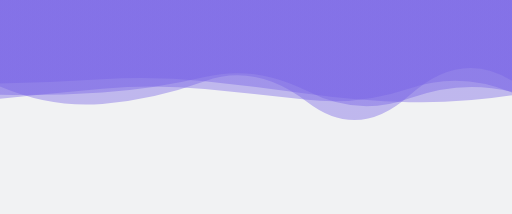
t = 0.00 s
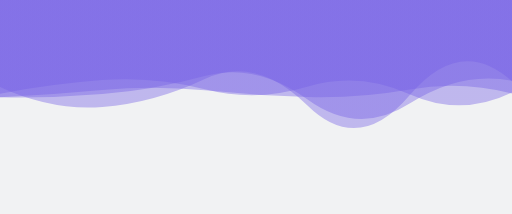
t = 2.08 s
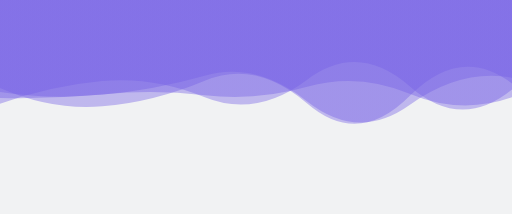
t = 4.16 s
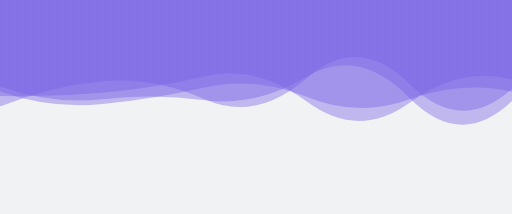
t = 6.24 s
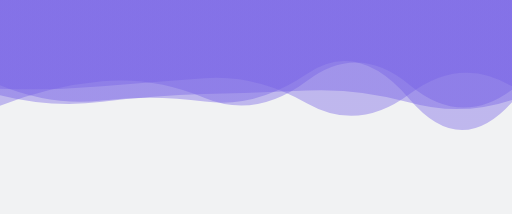
t = 8.33 s

The animated SVG that drew these frames (rendered in a browser with its animation timeline set to each time). Animation: 4 SMIL elements (animate=4); frames cover the first 8.32 s, repeats indefinitely.

<?xml version="1.0" encoding="utf-8"?>
<svg xmlns="http://www.w3.org/2000/svg" xmlns:xlink="http://www.w3.org/1999/xlink" style="margin: auto; background: rgb(241, 242, 243); display: block; z-index: 1; position: relative; shape-rendering: auto;" width="3000" height="1253" preserveAspectRatio="xMidYMid" viewBox="0 0 3000 1253">
<g transform="translate(1500,626.5) scale(1,1) translate(-1500,-626.5)"><linearGradient id="lg-0.7063478917899064" x1="0" x2="1" y1="0" y2="0">
  <stop stop-color="#745fe5" offset="0"></stop>
  <stop stop-color="#745fe5" offset="1"></stop>
</linearGradient><path d="" fill="url(#lg-0.7063478917899064)" opacity="0.4">
  <animate attributeName="d" dur="25s" repeatCount="indefinite" keyTimes="0;0.333;0.667;1" calcMode="spline" keySplines="0.5 0 0.5 1;0.5 0 0.5 1;0.5 0 0.5 1" begin="0s" values="M0 0L 0 577.5625012643906Q 300 546.8228562333692  600 519.2812380235225T 1200 521.083365100351T 1800 584.2999680994267T 2400 517.4303635388857T 3000 541.9006721981227L 3000 0 Z;M0 0L 0 498.5398319911113Q 300 621.9629987008864  600 587.866235810402T 1200 594.5704239020558T 1800 431.7578143128137T 2400 580.3620705873407T 3000 597.9586882490121L 3000 0 Z;M0 0L 0 626.1332333457435Q 300 530.3213776035759  600 491.8623120583354T 1200 524.1344969693301T 1800 558.3089313960038T 2400 541.7020203863246T 3000 609.5634618029527L 3000 0 Z;M0 0L 0 577.5625012643906Q 300 546.8228562333692  600 519.2812380235225T 1200 521.083365100351T 1800 584.2999680994267T 2400 517.4303635388857T 3000 541.9006721981227L 3000 0 Z"></animate>
</path><path d="" fill="url(#lg-0.7063478917899064)" opacity="0.4">
  <animate attributeName="d" dur="25s" repeatCount="indefinite" keyTimes="0;0.333;0.667;1" calcMode="spline" keySplines="0.5 0 0.5 1;0.5 0 0.5 1;0.5 0 0.5 1" begin="-6.25s" values="M0 0L 0 476.45650999166924Q 300 494.96557991007654  600 456.1659744802095T 1200 586.4086973494022T 1800 437.1137367716651T 2400 559.4060315864581T 3000 438.6041926089547L 3000 0 Z;M0 0L 0 509.47275729804306Q 300 648.9365592880217  600 626.1354231793223T 1200 462.08650682171935T 1800 615.9480990960685T 2400 557.544866792334T 3000 475.9726182531026L 3000 0 Z;M0 0L 0 562.9236215328433Q 300 631.6017847461121  600 592.7261499171303T 1200 561.72572451717T 1800 519.2791822722683T 2400 605.4732270790137T 3000 597.927308359787L 3000 0 Z;M0 0L 0 476.45650999166924Q 300 494.96557991007654  600 456.1659744802095T 1200 586.4086973494022T 1800 437.1137367716651T 2400 559.4060315864581T 3000 438.6041926089547L 3000 0 Z"></animate>
</path><path d="" fill="url(#lg-0.7063478917899064)" opacity="0.4">
  <animate attributeName="d" dur="25s" repeatCount="indefinite" keyTimes="0;0.333;0.667;1" calcMode="spline" keySplines="0.5 0 0.5 1;0.5 0 0.5 1;0.5 0 0.5 1" begin="-12.5s" values="M0 0L 0 464.2558457328828Q 300 482.0196075597392  600 456.3517267595983T 1200 473.158843799394T 1800 617.9314676661106T 2400 484.8140932327422T 3000 556.4379793132152L 3000 0 Z;M0 0L 0 535.5175953185811Q 300 542.4017127049  600 528.2764326941432T 1200 457.67808012933176T 1800 473.1502218574901T 2400 536.6577353720643T 3000 619.7815558099123L 3000 0 Z;M0 0L 0 573.6152277132608Q 300 579.8370394041553  600 553.717662505774T 1200 442.96415269895897T 1800 593.7664726801668T 2400 615.0629588335117T 3000 454.97081499608464L 3000 0 Z;M0 0L 0 464.2558457328828Q 300 482.0196075597392  600 456.3517267595983T 1200 473.158843799394T 1800 617.9314676661106T 2400 484.8140932327422T 3000 556.4379793132152L 3000 0 Z"></animate>
</path><path d="" fill="url(#lg-0.7063478917899064)" opacity="0.4">
  <animate attributeName="d" dur="25s" repeatCount="indefinite" keyTimes="0;0.333;0.667;1" calcMode="spline" keySplines="0.5 0 0.5 1;0.5 0 0.5 1;0.5 0 0.5 1" begin="-18.75s" values="M0 0L 0 623.6704564120604Q 300 504.107904782284  600 475.83437437051737T 1200 581.6788223002205T 1800 454.89807829892715T 2400 492.1423559460768T 3000 519.6595121636898L 3000 0 Z;M0 0L 0 578.3621052646429Q 300 496.481106186398  600 479.5671822609917T 1200 504.5533472142453T 1800 622.7106572822283T 2400 541.1238454704401T 3000 568.3887282938518L 3000 0 Z;M0 0L 0 473.39176488055796Q 300 479.6548002534285  600 461.91640891862716T 1200 463.00635924458714T 1800 560.0785683862686T 2400 610.4515520003467T 3000 562.5267652536285L 3000 0 Z;M0 0L 0 623.6704564120604Q 300 504.107904782284  600 475.83437437051737T 1200 581.6788223002205T 1800 454.89807829892715T 2400 492.1423559460768T 3000 519.6595121636898L 3000 0 Z"></animate>
</path></g>
</svg>
